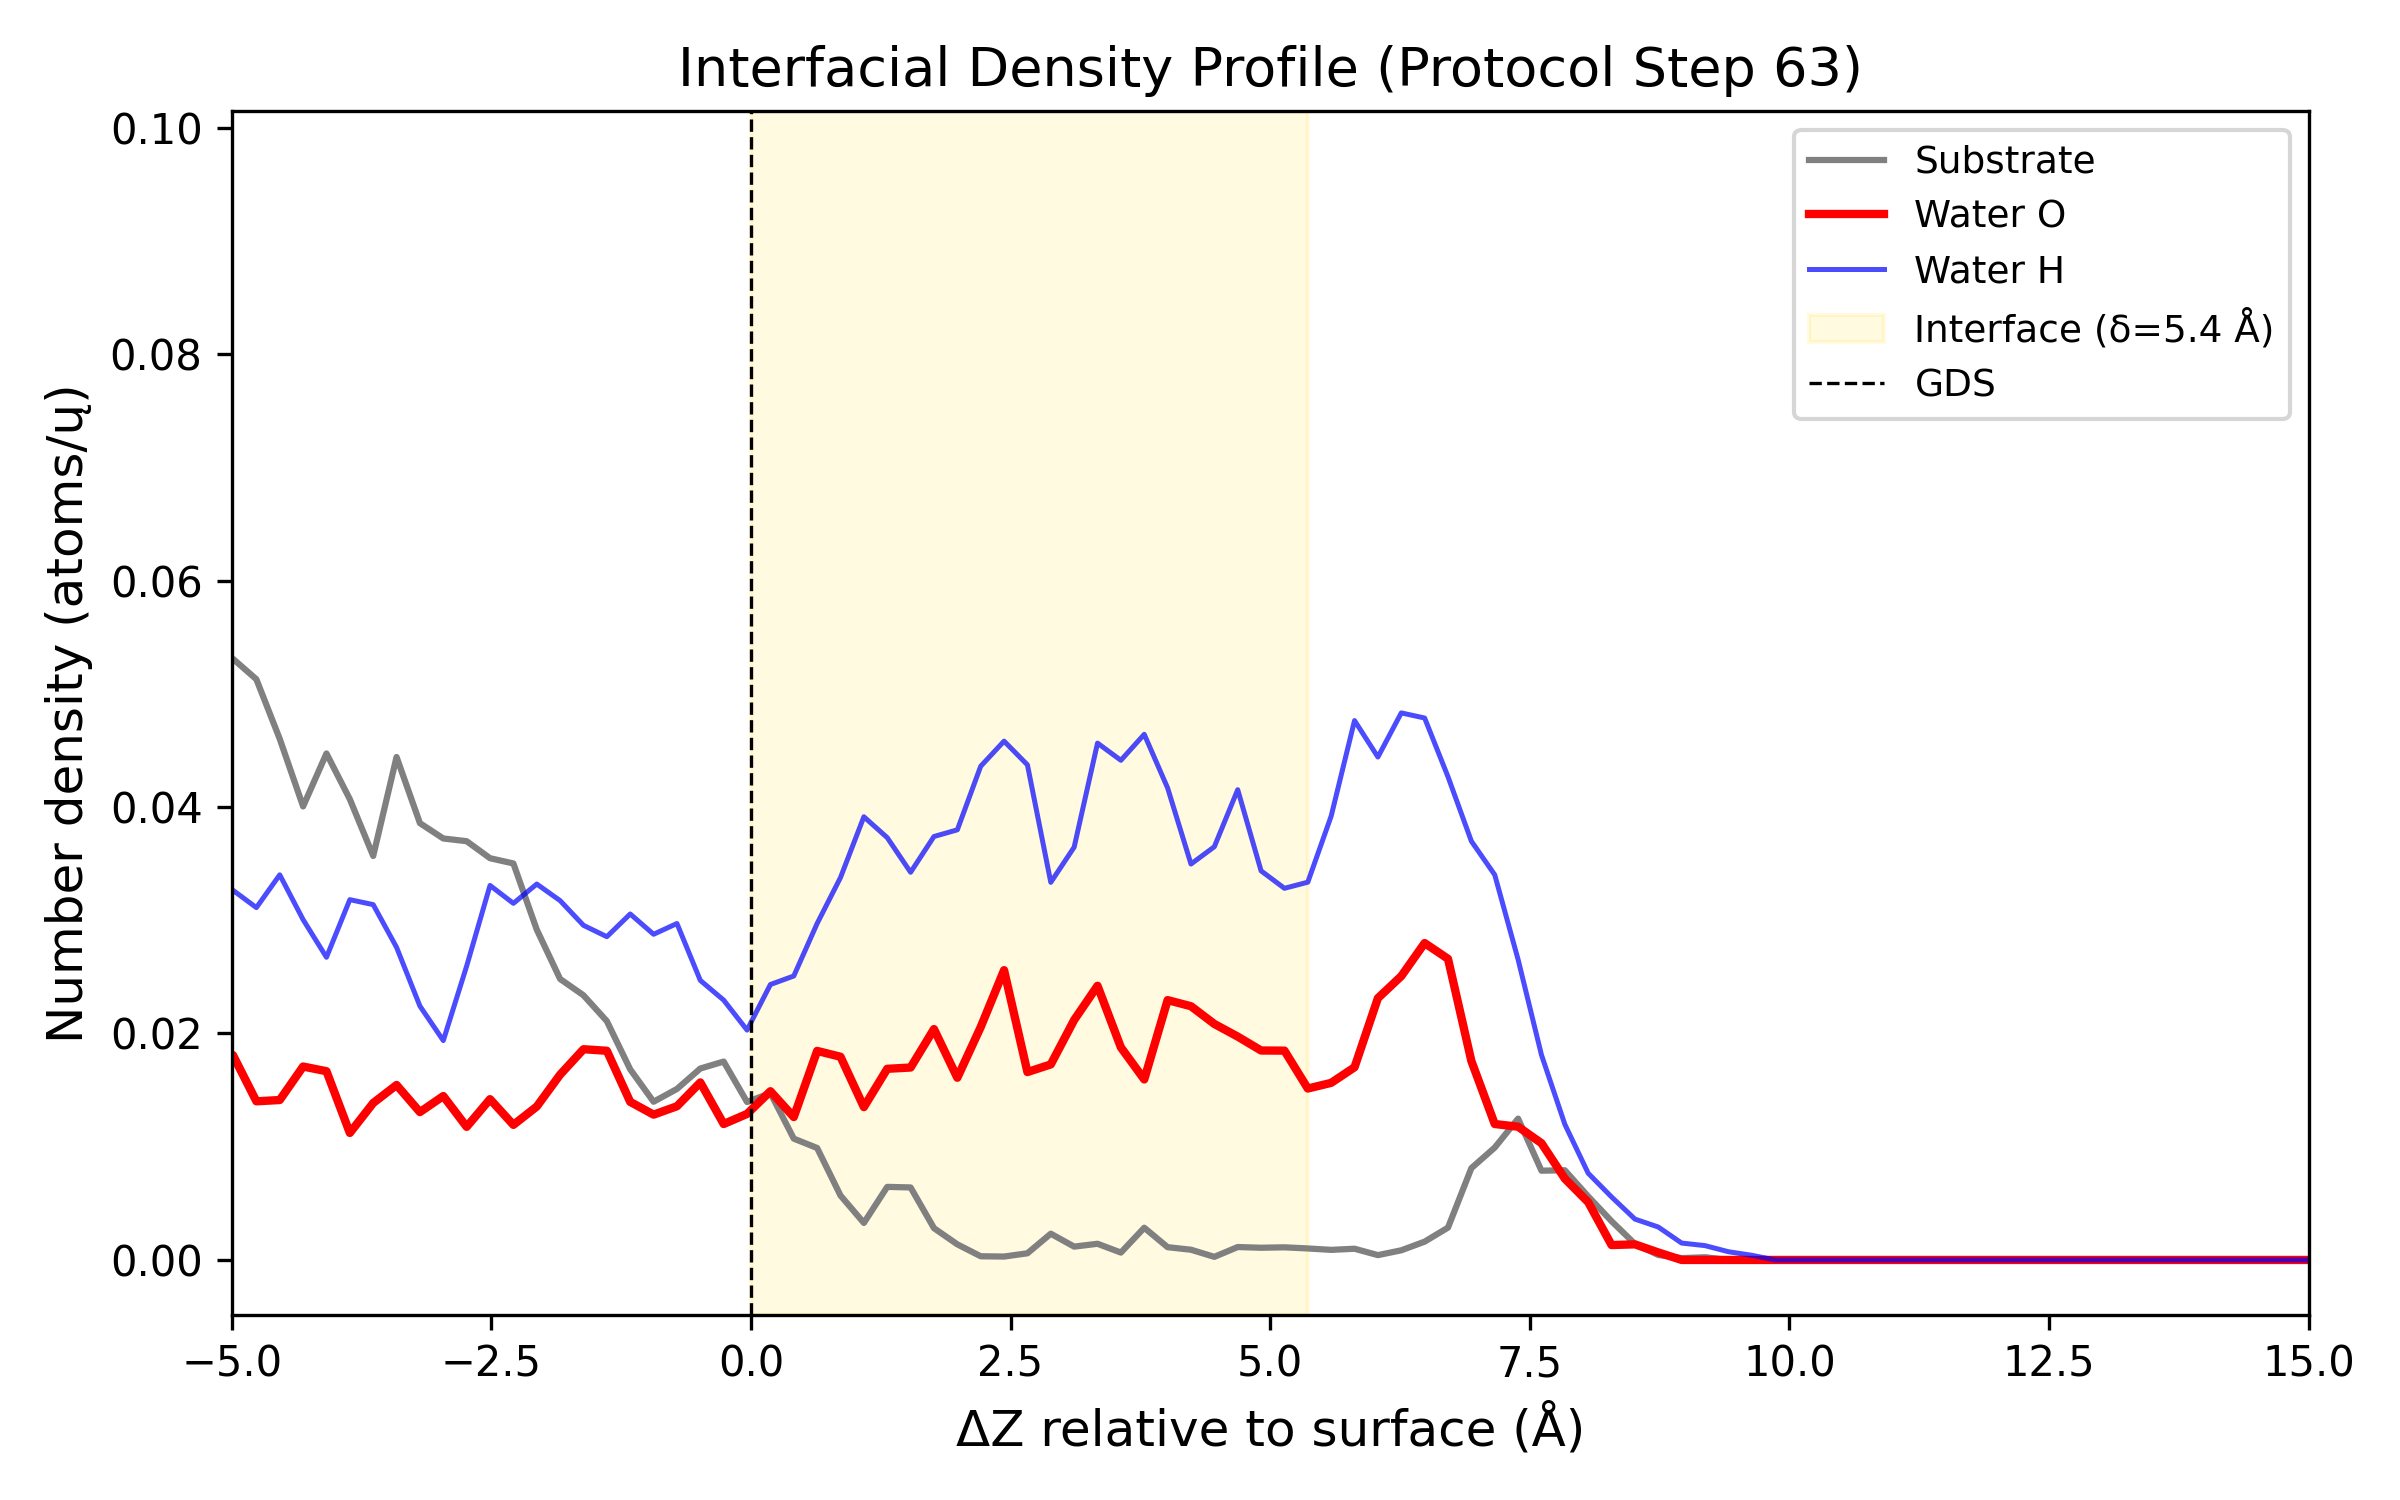

Source data for this figure (header and first rows):
Delta_Z_A, Density_Substrate_atoms_per_A3, Density_O_atoms_per_A3, Density_H_atoms_per_A3
-14.89, 0.07727, 0.0, 0.0
-14.66, 0.07894, 0.0, 0.0
-14.44, 0.07385, 0.0, 0.0
-14.21, 0.0777, 0.0, 0.0
-13.99, 0.0778, 0.0, 0.0
-13.76, 0.0818, 0.0, 0.0
-13.54, 0.08894, 0.0, 0.0
-13.31, 0.07999, 0.0, 0.0
-13.09, 0.08512, 0.0, 0.0
-12.86, 0.08336, 0.0, 0.0
-12.64, 0.08868, 0.0, 0.0
-12.41, 0.09663, 0.0, 0.0
-12.19, 0.08266, 0.0, 0.0
-11.96, 0.09002, 0.0, 0.0
-11.74, 0.08107, 0.0, 0.0
-11.51, 0.07829, 0.0, 0.0
-11.29, 0.06999, 0.0, 0.0
-11.06, 0.06929, 0.0, 0.0
-10.84, 0.06277, 0.0, 0.0
-10.61, 0.07762, 0.0, 0.0
-10.39, 0.0766, 0.0, 0.0
-10.16, 0.07916, 0.0, 0.0
-9.938, 0.06948, 0.0, 0.0
-9.712, 0.06341, 0.0, 5.012822355434686e-05
-9.488, 0.06411, 0.0006391, 7.519233533152029e-05
-9.262, 0.06175, 0.0009023, 0.0004888
-9.037, 0.06637, 0.001165, 0.001679
-8.812, 0.06453, 0.0006391, 0.002582
-8.587, 0.06513, 0.00183, 0.002419
-8.363, 0.05172, 0.002469, 0.004411
-8.137, 0.06004, 0.003522, 0.006178
-7.912, 0.05087, 0.004023, 0.01003
-7.688, 0.0487, 0.009161, 0.01039
-7.463, 0.05253, 0.01105, 0.0183
-7.237, 0.05757, 0.009762, 0.02092
-7.013, 0.058, 0.01342, 0.02371
-6.787, 0.05558, 0.01352, 0.02379
-6.562, 0.05989, 0.01149, 0.02637
-6.337, 0.05604, 0.01051, 0.02392
-6.112, 0.05453, 0.01424, 0.02765
-5.888, 0.04984, 0.01405, 0.02929
-5.662, 0.05144, 0.01147, 0.03156
-5.437, 0.04872, 0.01093, 0.02628
-5.212, 0.05181, 0.01719, 0.02667
-4.987, 0.05309, 0.01808, 0.03265
-4.763, 0.05128, 0.01401, 0.03112
-4.537, 0.04602, 0.01412, 0.03401
-4.312, 0.04005, 0.01708, 0.03005
-4.087, 0.04473, 0.01667, 0.02673
-3.862, 0.04069, 0.01122, 0.03182
-3.638, 0.03568, 0.01386, 0.03138
-3.412, 0.04441, 0.01545, 0.02761
-3.187, 0.03857, 0.01306, 0.02242
-2.962, 0.03722, 0.01447, 0.01937
-2.737, 0.03698, 0.01176, 0.02595
-2.513, 0.03548, 0.0142, 0.03307
-2.287, 0.03501, 0.01193, 0.03149
-2.062, 0.02917, 0.01355, 0.0332
-1.837, 0.02481, 0.01637, 0.03173
-1.612, 0.02337, 0.01861, 0.02955
... 140 more rows
